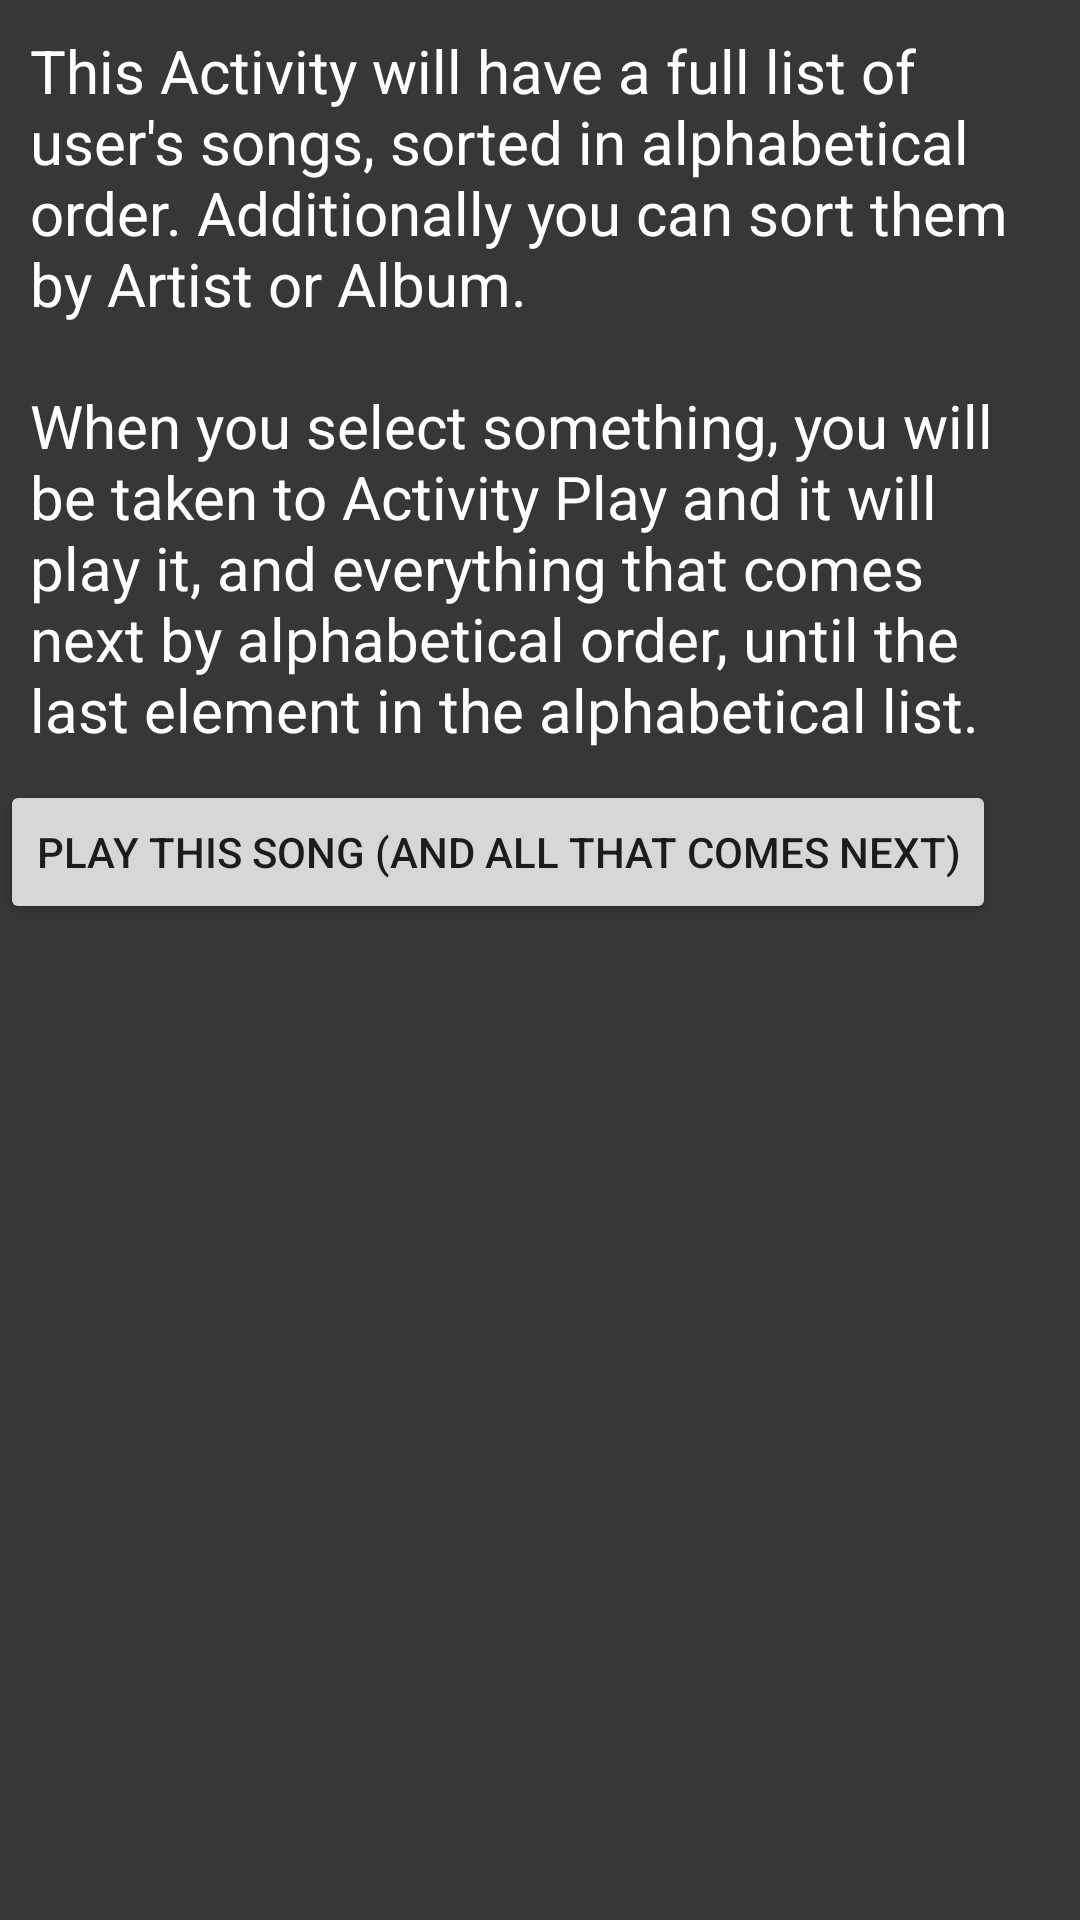

Here is an Android app screen rendered from its layout file. Give the layout XML and the strings, colors and styles it references.
<!-- AndroidManifest.xml: application theme AppTheme -->
<!-- res/layout/activity_songs.xml -->
<?xml version="1.0" encoding="utf-8"?>
<LinearLayout xmlns:android="http://schemas.android.com/apk/res/android"
    xmlns:tools="http://schemas.android.com/tools"
    style="@style/ChildLinearLayout"
    tools:context="com.example.android.mymusicapp.SongsActivity">

    <TextView
        style="@style/CategoryActivityTextView"
        android:text="@string/description_activity_songs" />

    <Button
        android:id="@+id/button_play_songs"
        android:layout_width="wrap_content"
        android:layout_height="wrap_content"
        android:text="@string/button_play_songs"/>

</LinearLayout>
<!-- resources referenced by this layout -->
<resources>
  <string name="button_play_songs">Play this song (and all that comes next)</string>
  <string name="description_activity_songs">This Activity will have a full list of user\'s songs,
          sorted in alphabetical order. Additionally you can sort them by Artist or Album. \n \nWhen you
          select something, you will be taken to Activity Play and it will play it, and everything that
          comes next by alphabetical order, until the last element in the alphabetical list.</string>
  <style name="CategoryActivityTextView">
          <item name="android:layout_width">match_parent</item>
          <item name="android:layout_height">wrap_content</item>
          <item name="android:textSize">@dimen/textSize_single_textView</item>
          <item name="android:textColor">@android:color/white</item>
          <item name="android:padding">@dimen/padding_single_textView</item>
      </style>
  <style name="ChildLinearLayout">
          <item name="android:layout_width">match_parent</item>
          <item name="android:layout_height">match_parent</item>
          <item name="android:orientation">vertical</item>
          <item name="android:background">@color/colorPrimaryDark</item>
      </style>
  <style name="AppTheme" parent="Theme.AppCompat.Light.DarkActionBar">
          <item name="colorPrimary">@color/colorPrimary</item>
          <item name="colorPrimaryDark">@color/colorPrimaryDark</item>
          <item name="colorAccent">@color/colorAccent</item>
      </style>
  <dimen name="textSize_single_textView">20sp</dimen>
  <dimen name="padding_single_textView">10dp</dimen>
  <color name="colorPrimaryDark">#373737</color>
  <color name="colorPrimary">#616161</color>
  <color name="colorAccent">#ffa726</color>
</resources>
